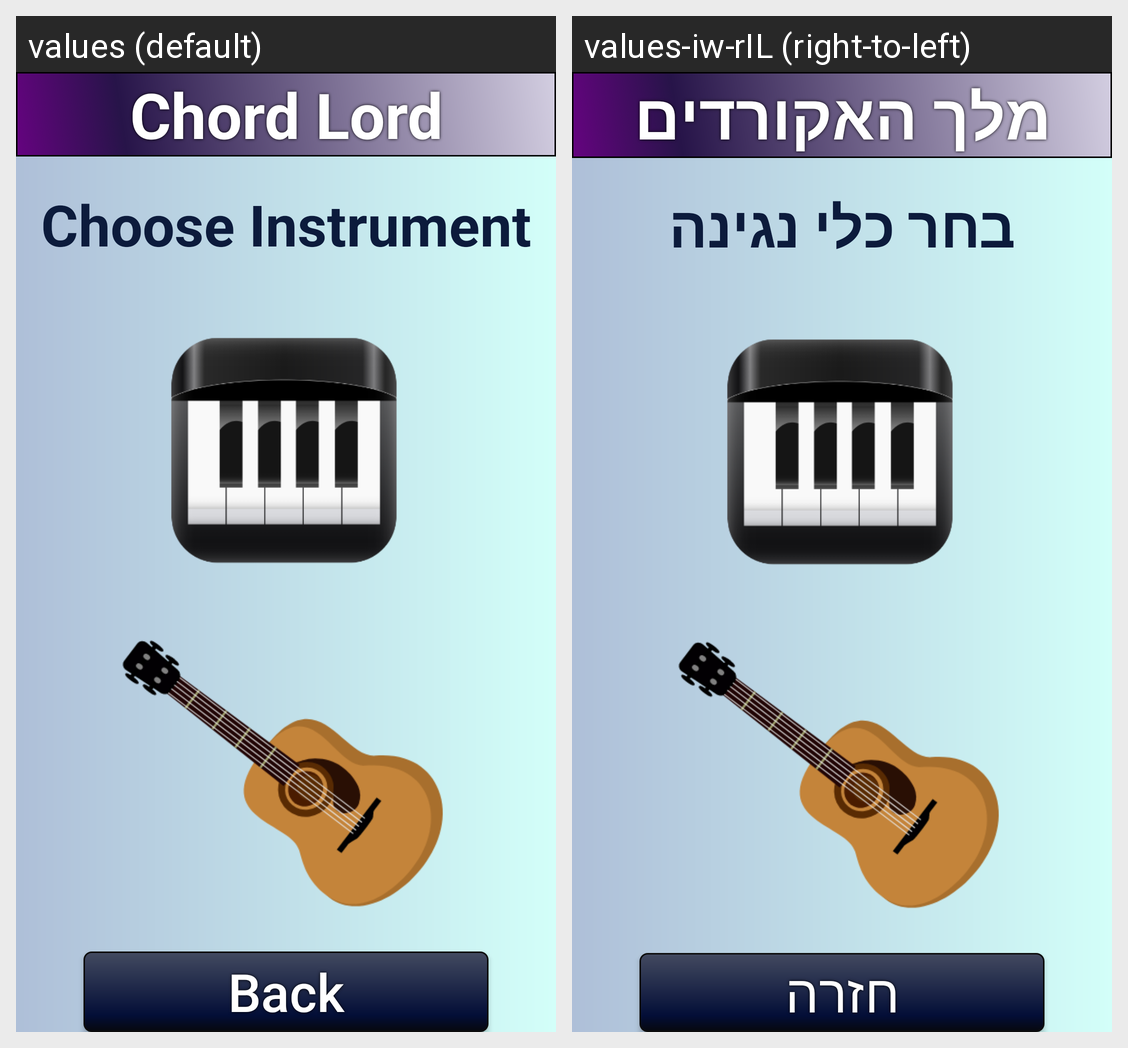

Locale-by-locale string values for the Android screen shown in this grid:
Android screen res/layout/activity_2_game_instrument.xml rendered under 2 locales, left to right: values (default), values-iw-rIL (right-to-left). Device: Nexus 5 (rendered at 1080×1920; each locale shown at half size, 540×960, under a caption strip naming it); theme Theme.ChordLord.
Strings drawn on this screen, with the default value and each locale's value (text and hints the layout hard-codes, and strings that could not be matched under every locale, appear in the picture but are not listed):

s1t1
  values: Chord Lord
  values-iw-rIL: מלך האקורדים

s2t1
  values: Choose Instrument
  values-iw-rIL: בחר כלי נגינה

s2t4
  values: Back
  values-iw-rIL: חזרה
